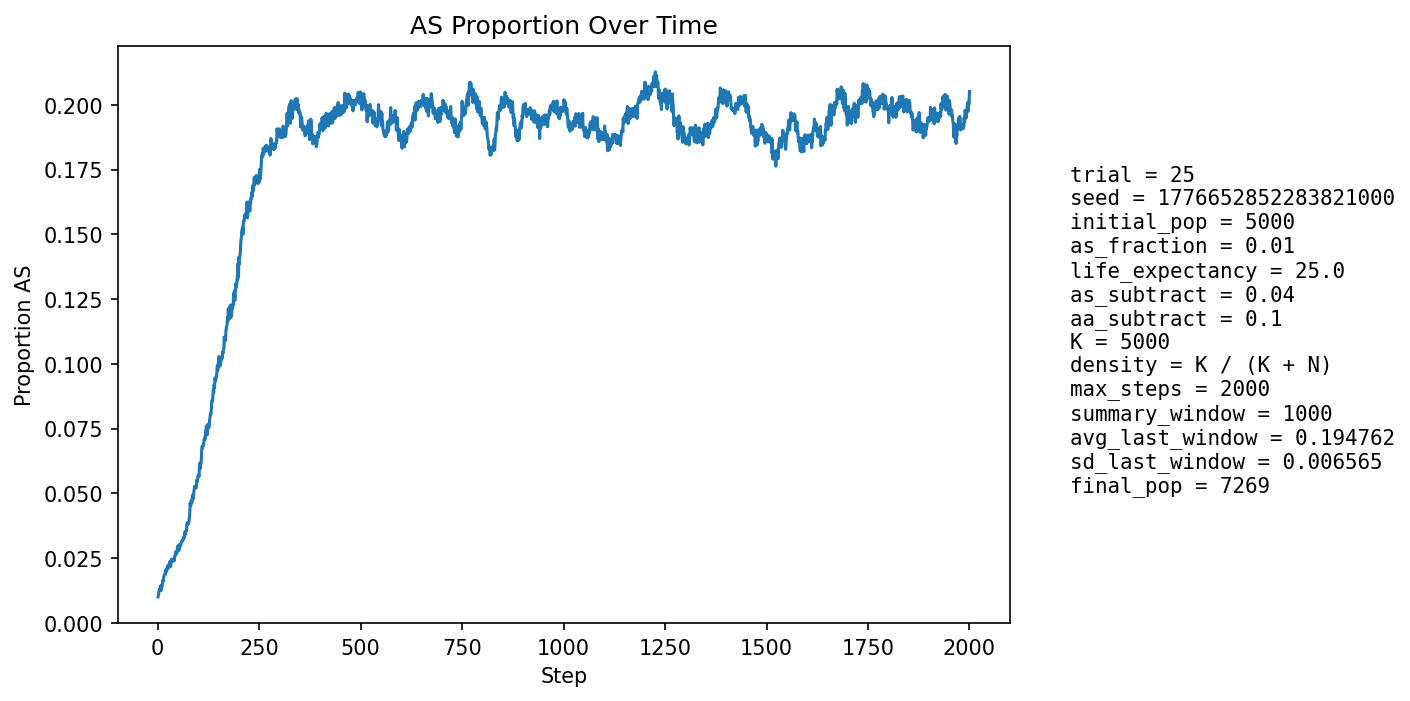

The data file committed next to this chart (first rows):
step, population_size, births, newborn_AA, newborn_AS, newborn_SS, prop_newborn_AA, prop_newborn_AS, prop_newborn_SS, prop_repro_AA, prop_repro_AS, prop_AS_population
1, 5279, 1280, 1269, 11, 0, 0.9914, 0.008594, 0.0, 0.9918, 0.008203, 0.01004
2, 5361, 1247, 1236, 11, 0, 0.9912, 0.008821, 0.0, 0.9906, 0.009364, 0.01082
3, 5442, 1239, 1226, 13, 0, 0.9895, 0.01049, 0.0, 0.9895, 0.01052, 0.01213
4, 5496, 1211, 1196, 15, 0, 0.9876, 0.01239, 0.0, 0.9866, 0.01344, 0.0131
5, 5596, 1252, 1236, 16, 0, 0.9872, 0.01278, 0.0, 0.9859, 0.01408, 0.01322
6, 5692, 1276, 1259, 17, 0, 0.9867, 0.01332, 0.0, 0.9863, 0.01368, 0.01353
7, 5788, 1295, 1273, 22, 0, 0.983, 0.01699, 0.0, 0.9866, 0.01336, 0.01434
8, 5876, 1305, 1297, 8, 0, 0.9939, 0.00613, 0.0, 0.9869, 0.01314, 0.01242
9, 5965, 1320, 1299, 21, 0, 0.9841, 0.01591, 0.0, 0.9868, 0.01323, 0.01375
10, 6059, 1338, 1320, 18, 0, 0.9865, 0.01345, 0.0, 0.9867, 0.01329, 0.01353
11, 6149, 1355, 1330, 25, 0, 0.9815, 0.01845, 0.0, 0.986, 0.01401, 0.01464
12, 6246, 1378, 1351, 27, 0, 0.9804, 0.01959, 0.0, 0.9876, 0.01237, 0.01569
13, 6320, 1375, 1348, 27, 0, 0.9804, 0.01964, 0.0, 0.9867, 0.01326, 0.01661
14, 6389, 1380, 1360, 20, 0, 0.9855, 0.01449, 0.0, 0.9862, 0.01376, 0.01628
15, 6454, 1389, 1359, 30, 0, 0.9784, 0.0216, 0.0, 0.9848, 0.01518, 0.01782
16, 6519, 1402, 1374, 28, 0, 0.98, 0.01997, 0.0, 0.9835, 0.0165, 0.01825
17, 6574, 1409, 1383, 26, 0, 0.9815, 0.01845, 0.0, 0.9821, 0.01786, 0.01841
18, 6624, 1415, 1387, 28, 0, 0.9802, 0.01979, 0.0, 0.9823, 0.0177, 0.01902
19, 6671, 1422, 1397, 24, 1, 0.9824, 0.01688, 0.0007032, 0.9809, 0.01906, 0.01874
20, 6715, 1427, 1392, 35, 0, 0.9755, 0.02453, 0.0, 0.9802, 0.01981, 0.02055
21, 6757, 1432, 1409, 23, 0, 0.9839, 0.01606, 0.0, 0.9794, 0.02056, 0.01968
22, 6795, 1437, 1410, 27, 0, 0.9812, 0.01879, 0.0, 0.9787, 0.0213, 0.02001
23, 6827, 1440, 1408, 32, 0, 0.9778, 0.02222, 0.0, 0.9791, 0.02089, 0.02095
24, 6860, 1443, 1408, 35, 0, 0.9757, 0.02426, 0.0, 0.9783, 0.02168, 0.02187
25, 6886, 1446, 1422, 24, 0, 0.9834, 0.0166, 0.0, 0.9793, 0.02069, 0.02091
26, 6909, 1450, 1416, 34, 0, 0.9766, 0.02345, 0.0, 0.9785, 0.02146, 0.02215
27, 6929, 1452, 1422, 30, 0, 0.9793, 0.02066, 0.0, 0.9783, 0.02168, 0.02194
28, 6948, 1454, 1428, 26, 0, 0.9821, 0.01788, 0.0, 0.9775, 0.02248, 0.02159
29, 6965, 1456, 1418, 38, 0, 0.9739, 0.0261, 0.0, 0.9779, 0.02213, 0.02326
30, 6981, 1459, 1423, 35, 1, 0.9753, 0.02399, 0.0006854, 0.9771, 0.02292, 0.02364
31, 6996, 1461, 1441, 20, 0, 0.9863, 0.01369, 0.0, 0.9763, 0.02371, 0.02173
32, 7006, 1462, 1435, 26, 1, 0.9815, 0.01778, 0.000684, 0.9775, 0.02252, 0.02184
33, 7022, 1465, 1430, 35, 0, 0.9761, 0.02389, 0.0, 0.9753, 0.02474, 0.02307
34, 7034, 1465, 1424, 41, 0, 0.972, 0.02799, 0.0, 0.9744, 0.02555, 0.02459
35, 7041, 1465, 1434, 31, 0, 0.9788, 0.02116, 0.0, 0.9762, 0.02382, 0.02386
36, 7048, 1465, 1435, 30, 0, 0.9795, 0.02048, 0.0, 0.9776, 0.02239, 0.02384
37, 7054, 1468, 1436, 32, 0, 0.9782, 0.0218, 0.0, 0.9763, 0.02375, 0.02382
38, 7062, 1468, 1438, 30, 0, 0.9796, 0.02044, 0.0, 0.9754, 0.02458, 0.02379
39, 7070, 1470, 1436, 33, 1, 0.9769, 0.02245, 0.0006803, 0.9752, 0.02482, 0.02419
40, 7077, 1471, 1433, 37, 1, 0.9742, 0.02515, 0.0006798, 0.9749, 0.02507, 0.02487
41, 7084, 1471, 1442, 29, 0, 0.9803, 0.01971, 0.0, 0.9755, 0.02449, 0.024
42, 7092, 1472, 1430, 42, 0, 0.9715, 0.02853, 0.0, 0.9764, 0.02362, 0.02566
43, 7102, 1473, 1437, 36, 0, 0.9756, 0.02444, 0.0, 0.9747, 0.02526, 0.02591
44, 7107, 1474, 1429, 45, 0, 0.9695, 0.03053, 0.0, 0.9734, 0.02663, 0.0273
45, 7110, 1474, 1434, 39, 1, 0.9729, 0.02646, 0.0006784, 0.9739, 0.02605, 0.02743
46, 7118, 1475, 1439, 36, 0, 0.9756, 0.02441, 0.0, 0.9731, 0.02687, 0.02754
47, 7124, 1475, 1446, 29, 0, 0.9803, 0.01966, 0.0, 0.9729, 0.02713, 0.02667
48, 7129, 1476, 1438, 38, 0, 0.9743, 0.02575, 0.0, 0.9712, 0.02879, 0.02763
49, 7131, 1475, 1426, 48, 1, 0.9668, 0.03254, 0.000678, 0.9707, 0.02934, 0.02959
50, 7132, 1475, 1441, 34, 0, 0.9769, 0.02305, 0.0, 0.9707, 0.02934, 0.02818
51, 7131, 1475, 1441, 34, 0, 0.9769, 0.02305, 0.0, 0.9721, 0.02795, 0.02791
52, 7135, 1476, 1427, 49, 0, 0.9668, 0.0332, 0.0, 0.9721, 0.02793, 0.02999
53, 7135, 1476, 1446, 30, 0, 0.9797, 0.02033, 0.0, 0.9699, 0.03014, 0.02817
54, 7136, 1476, 1430, 45, 1, 0.9688, 0.03049, 0.0006775, 0.9707, 0.02931, 0.02971
55, 7138, 1476, 1432, 44, 0, 0.9702, 0.02981, 0.0, 0.9713, 0.02875, 0.03026
56, 7140, 1478, 1439, 37, 2, 0.9736, 0.02503, 0.001353, 0.9693, 0.03067, 0.02969
57, 7141, 1477, 1434, 41, 2, 0.9709, 0.02776, 0.001354, 0.9704, 0.02955, 0.03011
58, 7144, 1477, 1431, 46, 0, 0.9689, 0.03114, 0.0, 0.9696, 0.03039, 0.03108
59, 7143, 1478, 1431, 47, 0, 0.9682, 0.0318, 0.0, 0.9682, 0.03176, 0.03164
60, 7144, 1477, 1435, 42, 0, 0.9716, 0.02844, 0.0, 0.9688, 0.03123, 0.03149
... 1,940 more rows
